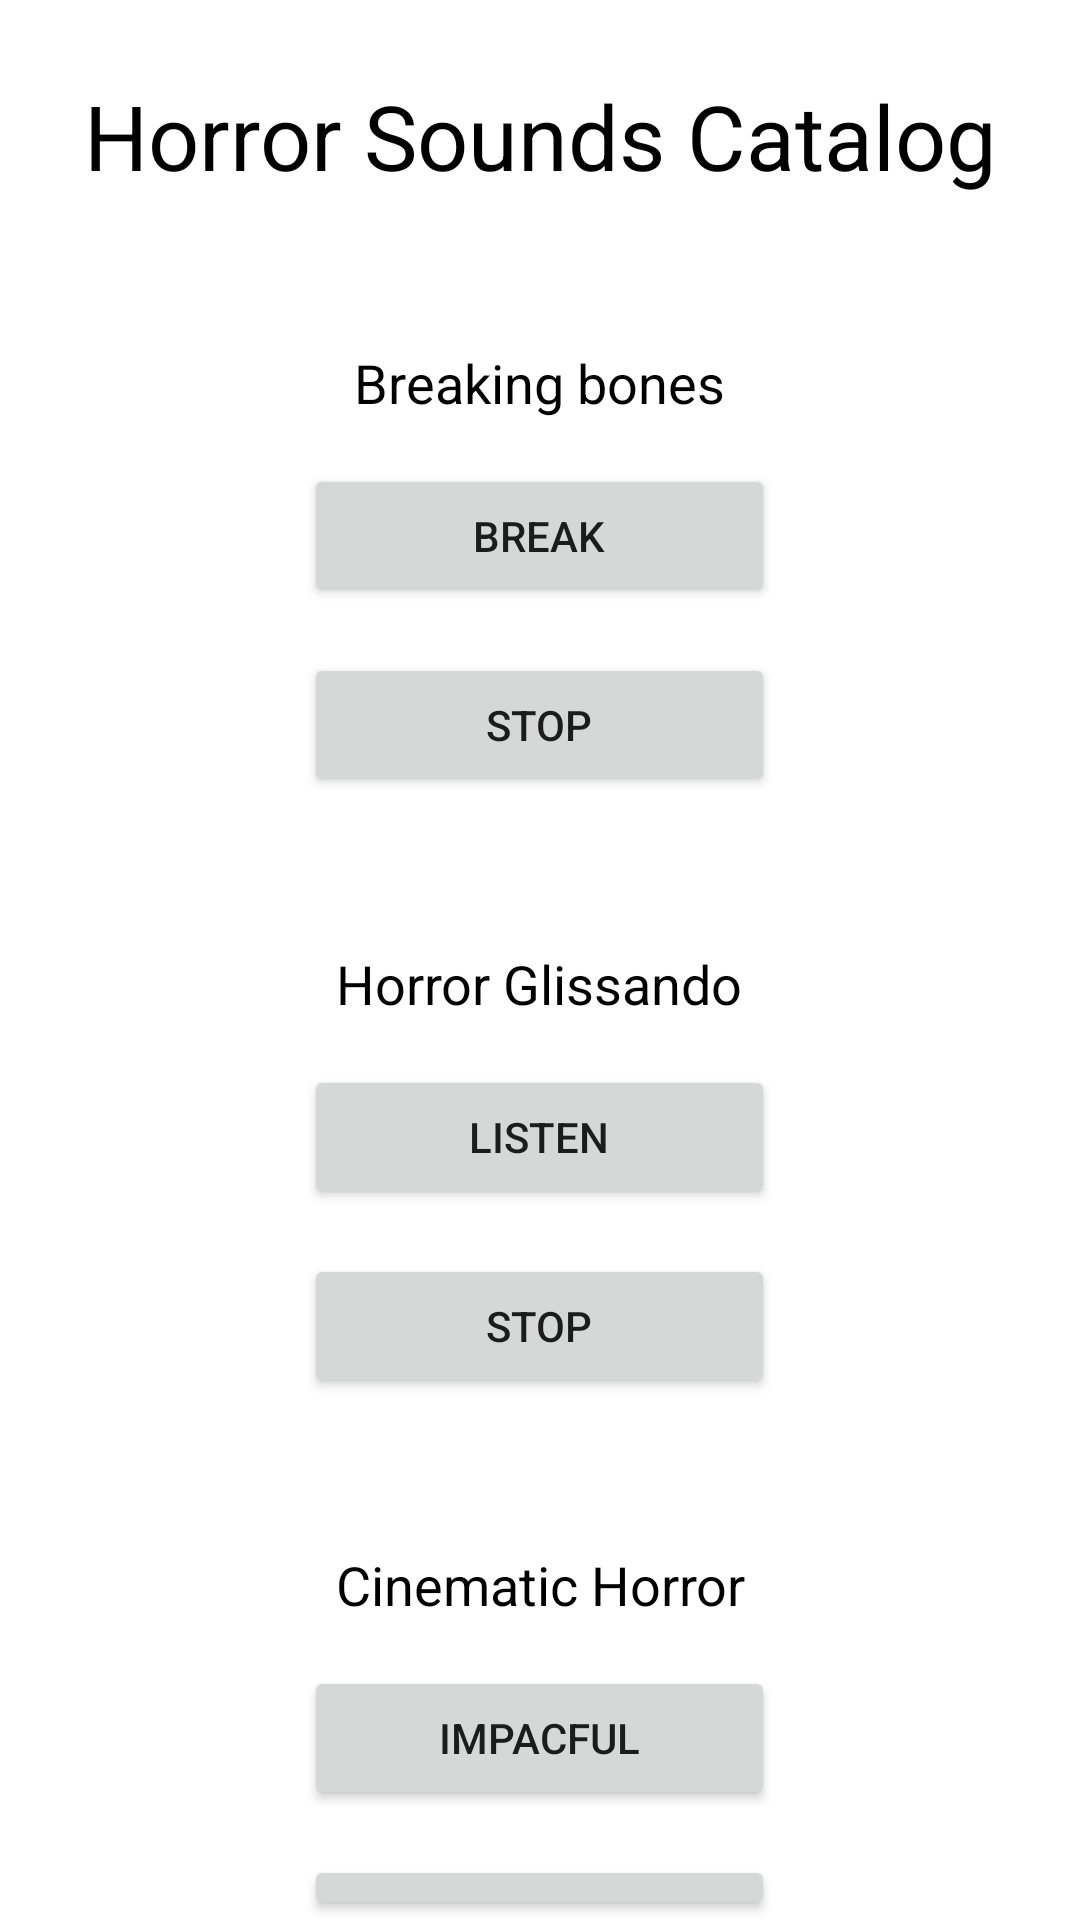

Produce the Android XML layout that renders to this screen, including the resource entries it uses.
<!-- AndroidManifest.xml: application theme Theme.ANDROID_ClonPanedes_con_Intents -->
<!-- res/layout/activity_sounds.xml -->
<?xml version="1.0" encoding="utf-8"?>
<androidx.constraintlayout.widget.ConstraintLayout xmlns:android="http://schemas.android.com/apk/res/android"
    xmlns:app="http://schemas.android.com/apk/res-auto"
    xmlns:tools="http://schemas.android.com/tools"
    android:layout_width="match_parent"
    android:layout_height="match_parent"
    tools:context=".SoundsActivity">

    <LinearLayout
        android:layout_width="match_parent"
        android:layout_height="match_parent"
        android:orientation="vertical"
        tools:context=".MainActivity"
        android:gravity="center_horizontal">

        <TextView
            android:layout_width="wrap_content"
            android:layout_height="wrap_content"
            android:gravity="center_horizontal"
            android:text="@string/catalog"
            android:layout_marginTop="25dp"
            android:textColor="@color/black"
            android:textColorLink="@color/black"
            android:textSize="30sp" />

        <TextView
            android:layout_width="wrap_content"
            android:layout_height="wrap_content"
            android:gravity="center_horizontal"
            android:text="@string/bones"
            android:layout_marginTop="50dp"
            android:textColor="@color/black"
            android:textColorLink="@color/black"
            android:textSize="18sp" />

        <Button
            android:id="@+id/bones"
            android:layout_marginTop="15dp"
            android:layout_width="157dp"
            android:layout_height="wrap_content"
            android:text="@string/breaki" />

        <Button
            android:id="@+id/stopBones"
            android:layout_marginTop="15dp"
            android:layout_width="157dp"
            android:layout_height="wrap_content"
            android:text="@string/stop" />

        <TextView
            android:layout_width="wrap_content"
            android:layout_height="wrap_content"
            android:gravity="center_horizontal"
            android:text="@string/horror"
            android:layout_marginTop="50dp"
            android:textColor="@color/black"
            android:textColorLink="@color/black"
            android:textSize="18sp" />

        <Button
            android:id="@+id/gliss"
            android:layout_marginTop="15dp"
            android:layout_width="157dp"
            android:layout_height="wrap_content"
            android:text="@string/soundie" />

        <Button
            android:id="@+id/stopGliss"
            android:layout_marginTop="15dp"
            android:layout_width="157dp"
            android:layout_height="wrap_content"
            android:text="@string/stop" />

        <TextView
            android:layout_width="wrap_content"
            android:layout_height="wrap_content"
            android:gravity="center_horizontal"
            android:text="@string/cinematic"
            android:layout_marginTop="50dp"
            android:textColor="@color/black"
            android:textColorLink="@color/black"
            android:textSize="18sp" />

        <Button
            android:id="@+id/cinematic"
            android:layout_marginTop="15dp"
            android:layout_width="157dp"
            android:layout_height="wrap_content"
            android:text="@string/cine" />
        <Button
            android:id="@+id/stopHorror"
            android:layout_marginTop="15dp"
            android:layout_width="157dp"
            android:layout_height="wrap_content"
            android:text="@string/stop" />


    </LinearLayout>
</androidx.constraintlayout.widget.ConstraintLayout>
<!-- resources referenced by this layout -->
<resources>
  <color name="black">#FF000000</color>
  <string name="bones">Breaking bones</string>
  <string name="breaki">Break</string>
  <string name="catalog">Horror Sounds Catalog</string>
  <string name="cine">Impacful</string>
  <string name="cinematic">Cinematic Horror</string>
  <string name="horror">Horror Glissando</string>
  <string name="soundie">Listen</string>
  <string name="stop">Stop</string>
  <style name="Theme.ANDROID_ClonPanedes_con_Intents" parent="Theme.MaterialComponents.DayNight.DarkActionBar">
          
          <item name="colorPrimary">@color/purple_500</item>
          <item name="colorPrimaryVariant">@color/purple_700</item>
          <item name="colorOnPrimary">@color/white</item>
          
          <item name="colorSecondary">@color/teal_200</item>
          <item name="colorSecondaryVariant">@color/teal_700</item>
          <item name="colorOnSecondary">@color/black</item>
          
          <item name="android:statusBarColor" tools:targetApi="l">?attr/colorPrimaryVariant</item>
          
      </style>
  <color name="purple_500">#FF6200EE</color>
  <color name="purple_700">#FF3700B3</color>
  <color name="white">#FFFFFFFF</color>
  <color name="teal_200">#FF03DAC5</color>
  <color name="teal_700">#FF018786</color>
</resources>
